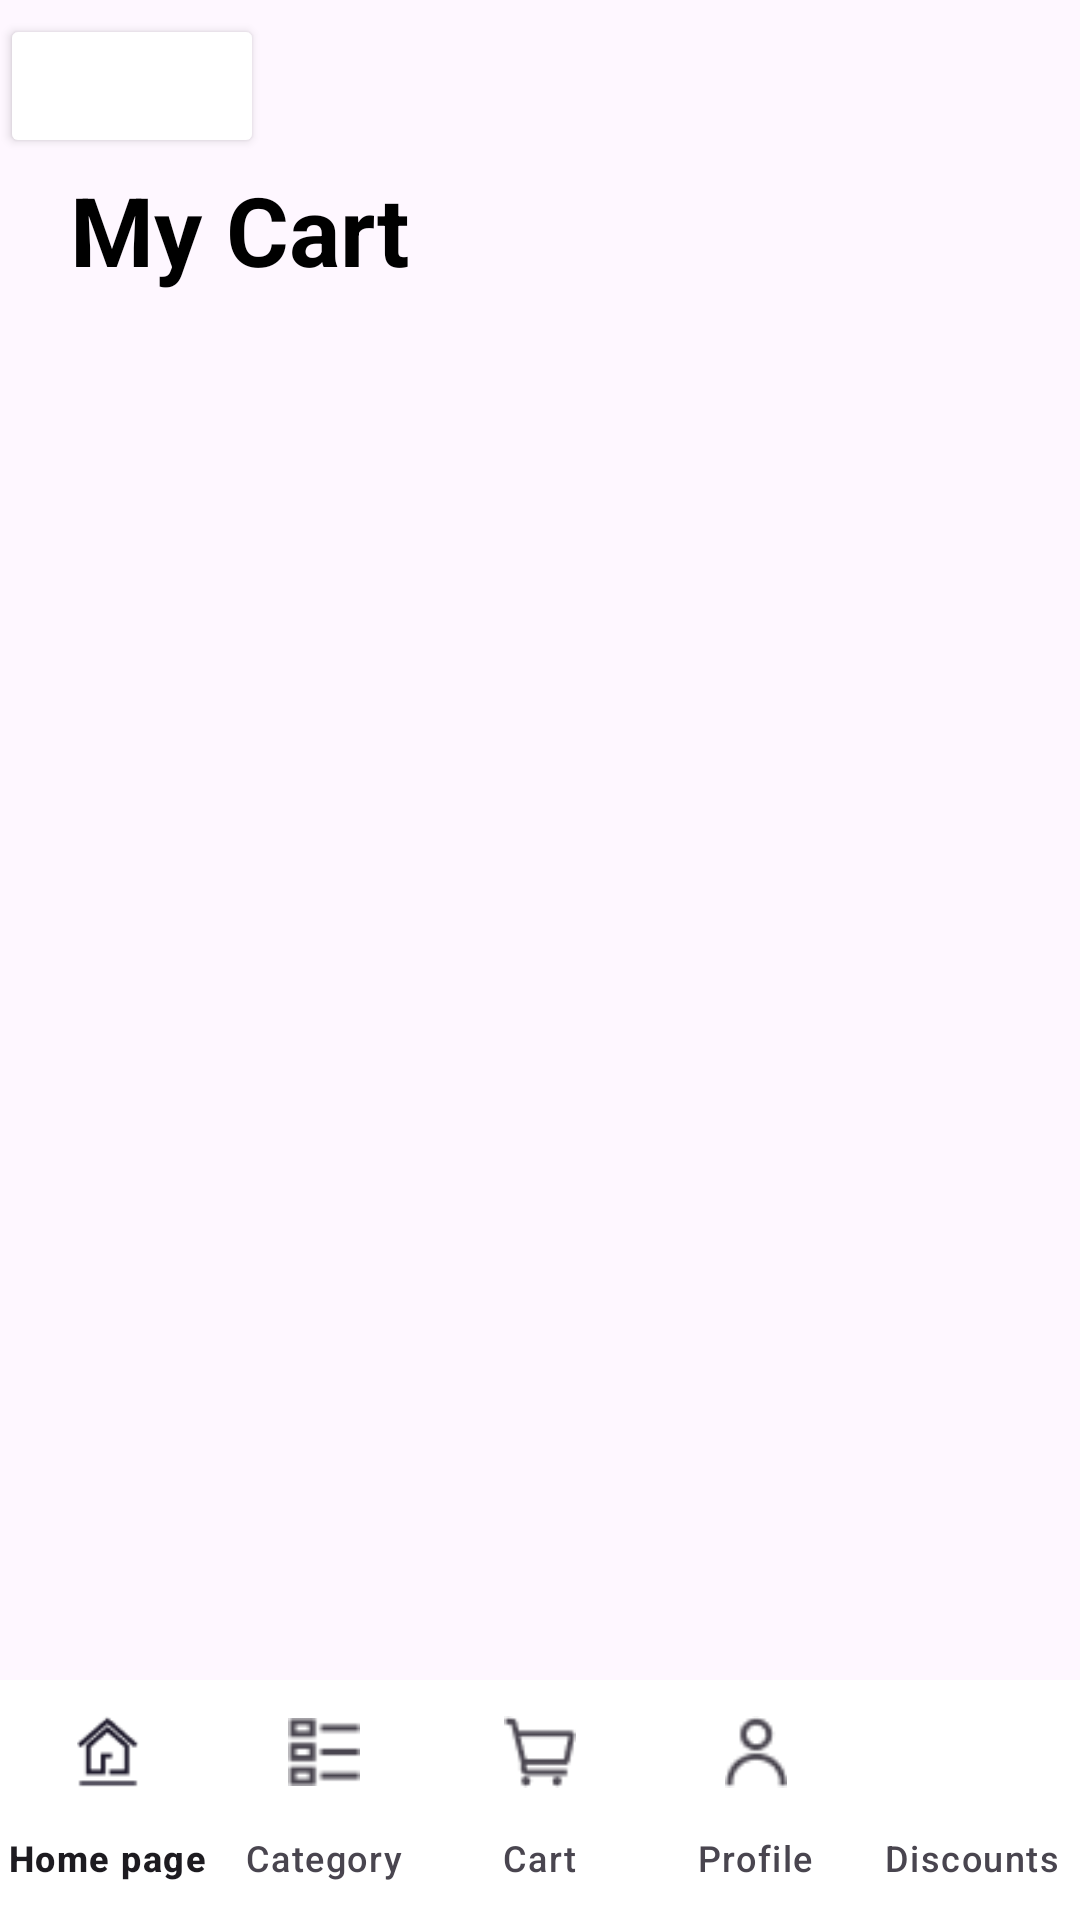

Write the Android layout XML for this screen, with the resource values it uses.
<!-- AndroidManifest.xml: application theme Theme.ShopFashion -->
<!-- res/layout/my_cart.xml -->
<?xml version="1.0" encoding="utf-8"?>
<androidx.constraintlayout.widget.ConstraintLayout xmlns:android="http://schemas.android.com/apk/res/android"
    android:layout_width="match_parent"
    android:layout_height="match_parent"
    xmlns:app="http://schemas.android.com/apk/res-auto">
    <LinearLayout
        android:id="@+id/banner"
        android:layout_width="match_parent"
        android:layout_height="wrap_content"
        android:orientation="horizontal"
        app:layout_constraintTop_toTopOf="parent">
        <Button
            android:id="@+id/returnToPage"
            android:layout_width="wrap_content"
            android:layout_height="wrap_content"
            android:backgroundTint="#FFFFFF"
            android:drawableLeft="@drawable/str"/>
        <TextView
            android:id="@+id/myCartt"
            android:layout_width="wrap_content"
            android:layout_height="wrap_content"
            android:text="My Cart"
            android:textSize="32sp"
            android:textStyle="bold"
            android:fontFamily="sans-serif"
            android:textColor="#000000"
            android:layout_marginTop="55dp"
            android:layout_marginLeft="-65dp"/>
    </LinearLayout>
    <LinearLayout
        android:layout_width="match_parent"
        android:layout_height="match_parent"
        android:layout_gravity="bottom"
        android:gravity="bottom">
        <com.google.android.material.bottomnavigation.BottomNavigationView
            android:id="@+id/bottom_navigation"
            android:layout_width="match_parent"
            android:layout_height="wrap_content"
            android:background="#FFFFFF"
            app:menu="@menu/bottom"
            app:labelVisibilityMode="labeled"
            app:layout_constraintBottom_toBottomOf="parent"
            app:layout_constraintStart_toStartOf="parent"
            app:layout_constraintEnd_toEndOf="parent"/>
    </LinearLayout>
</androidx.constraintlayout.widget.ConstraintLayout>
<!-- resources referenced by this layout -->
<resources>
  <style name="Theme.ShopFashion" parent="Base.Theme.ShopFashion" />
  <style name="Base.Theme.ShopFashion" parent="Theme.Material3.DayNight.NoActionBar">
          
          
      </style>
</resources>
